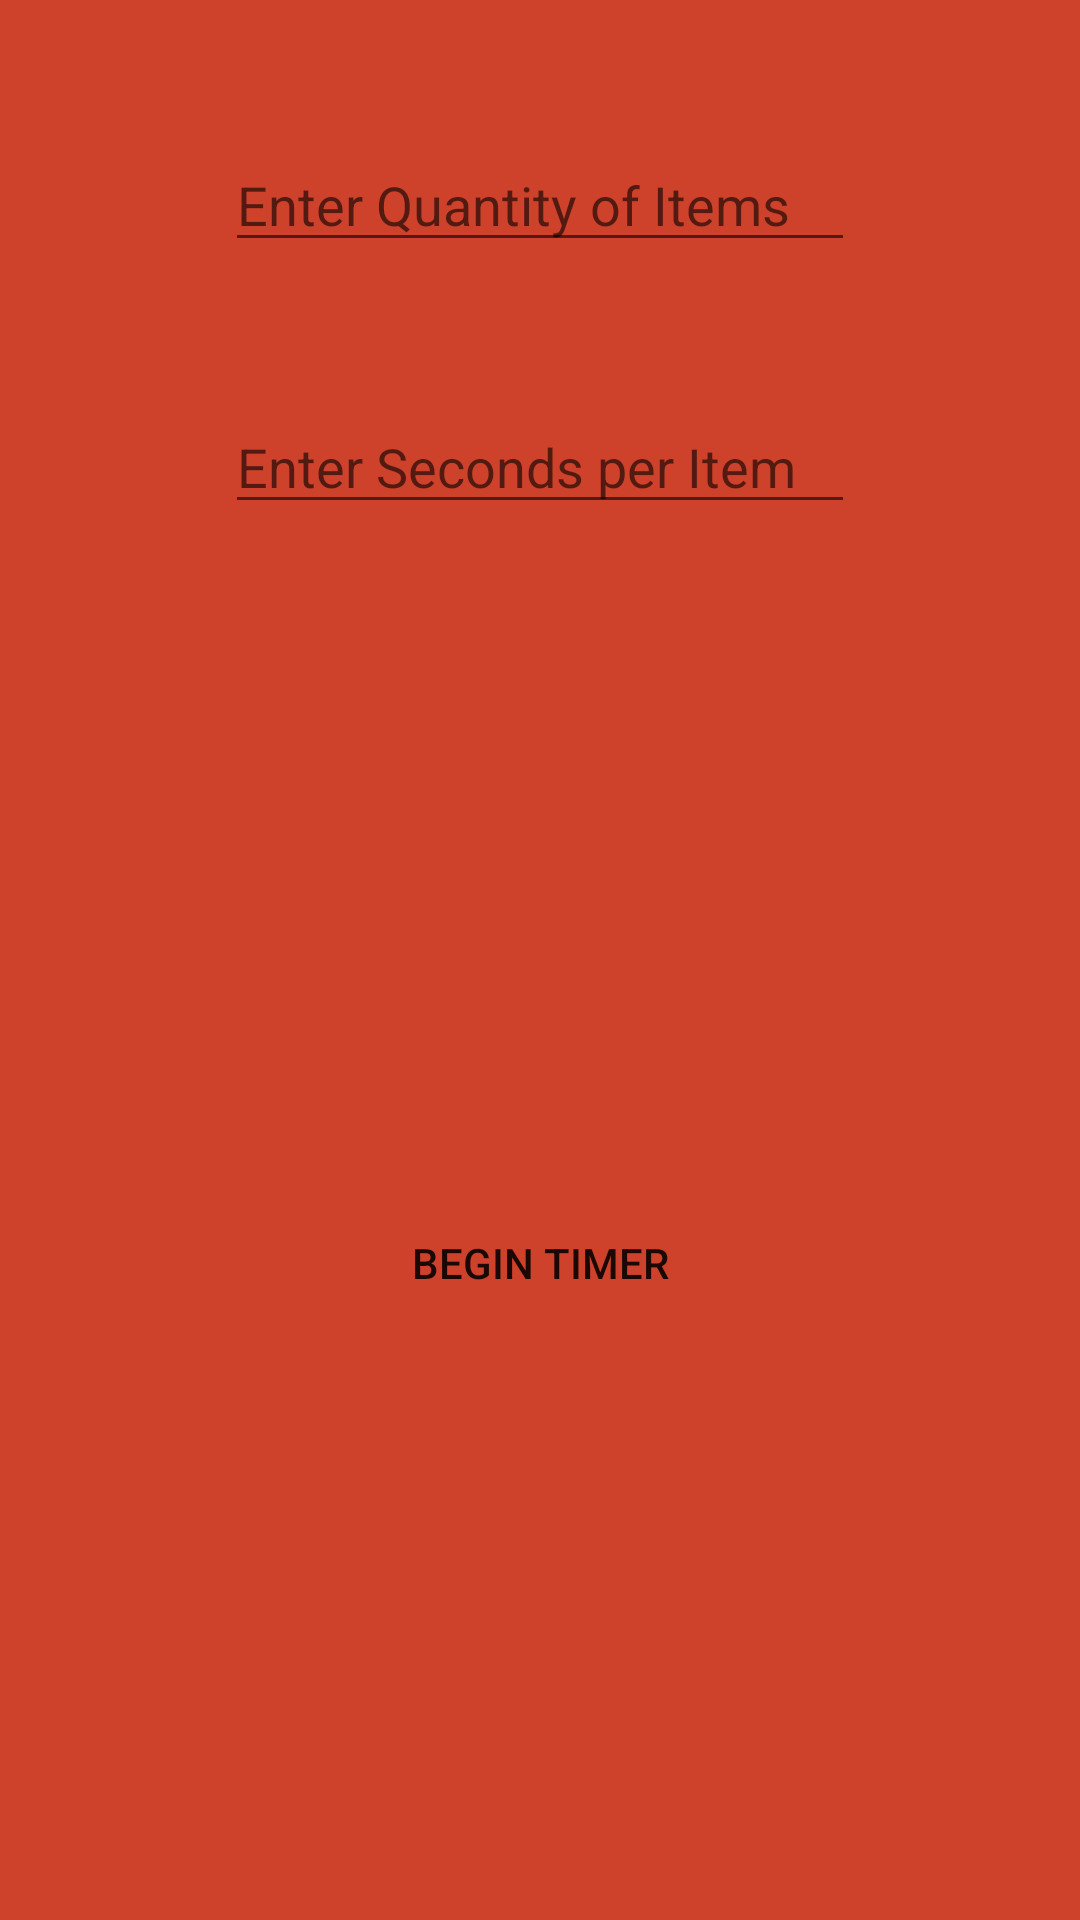

Write the Android layout XML for this screen, with the resource values it uses.
<!-- AndroidManifest.xml: application theme AppTheme -->
<!-- res/layout/activity_craftingcalculator.xml -->
<?xml version="1.0" encoding="utf-8"?>
<RelativeLayout xmlns:android="http://schemas.android.com/apk/res/android"
    android:layout_width="match_parent" android:layout_height="match_parent"
    android:orientation= "vertical"
    android:background="@color/rustRed">

    <TextView
        android:id="@+id/textView1"
        android:layout_width="wrap_content"
        android:layout_height="wrap_content"
        android:text=" "
        android:textAppearance="?android:attr/textAppearanceMedium"
        android:layout_centerVertical="true"
        android:layout_centerHorizontal="true" />

    <EditText
        android:layout_width="wrap_content"
        android:layout_height="wrap_content"
        android:inputType="number"
        android:ems="10"
        android:id="@+id/quantityInText"
        android:hint="Enter Quantity of Items"
        android:layout_alignParentTop="true"
        android:layout_alignLeft="@+id/secondsPerItem"
        android:layout_alignStart="@+id/secondsPerItem"
        android:layout_marginTop="46dp" />

    <EditText
        android:layout_width="wrap_content"
        android:layout_height="wrap_content"
        android:inputType="number"
        android:ems="10"
        android:id="@+id/secondsPerItem"
        android:layout_below="@+id/quantityInText"
        android:layout_centerHorizontal="true"
        android:layout_marginTop="46dp"
        android:hint="Enter Seconds per Item" />

    <Button
        android:layout_width="wrap_content"
        android:layout_height="wrap_content"
        android:text="Begin Timer"
        android:id="@+id/timer_btn"
        android:layout_below="@+id/textView1"
        android:layout_centerHorizontal="true"
        android:layout_marginTop="65dp"
        android:background="@drawable/button_style" />

</RelativeLayout>
<!-- resources referenced by this layout -->
<resources>
  <color name="rustRed">#ce422b</color>
  <!-- drawable button_style (drawable) -->
  <?xml version="1.0" encoding="utf-8"?>
  <selector xmlns:android="http://schemas.android.com/apk/res/android">
  
      <item android:state_pressed="true" android:drawable="@color/rustWhite" />
      <item android:state_focused="true" android:drawable="@color/rustWhite" />
      <item android:drawable="@android:color/transparent" />
  </selector>
  <style name="AppTheme" parent="Theme.AppCompat.Light.DarkActionBar">
          
          <item name="colorPrimary">@color/primary_material_dark</item>
          <item name="colorPrimaryDark">@color/colorPrimaryDark</item>
          <item name="colorAccent">@color/colorAccent</item>
      </style>
  <color name="rustWhite">#E4E5E0</color>
  <color name="colorPrimaryDark">#303F9F</color>
  <color name="colorAccent">#FF4081</color>
</resources>
